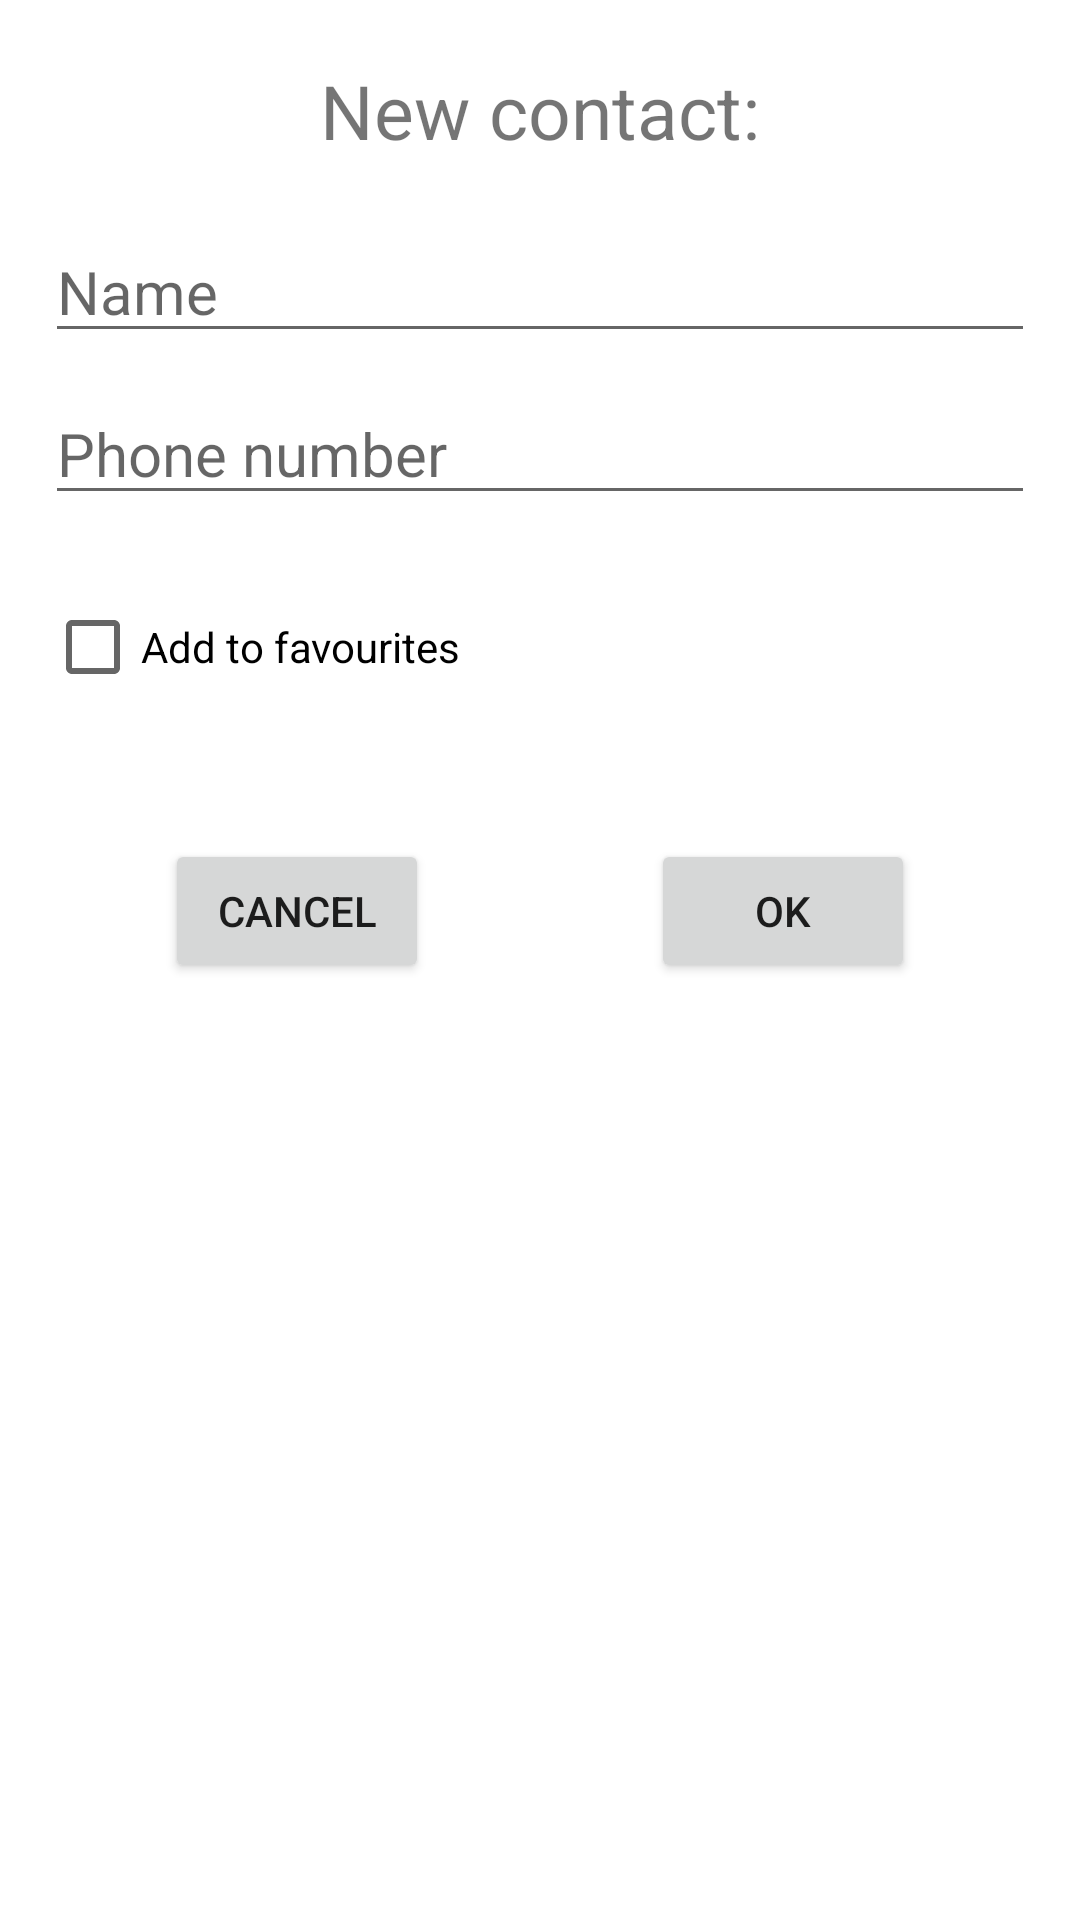

Reconstruct the res/layout file that produces this screen, plus the resources it refers to.
<!-- AndroidManifest.xml: application theme Theme.PracticaAndroidRecyclerView -->
<!-- res/layout/dialog_add_contact.xml -->
<?xml version="1.0" encoding="utf-8"?>
<androidx.constraintlayout.widget.ConstraintLayout
        xmlns:android="http://schemas.android.com/apk/res/android"
        xmlns:app="http://schemas.android.com/apk/res-auto"
        android:layout_width="match_parent"
        android:layout_height="match_parent">

    <TextView
            android:id="@+id/newContactTextView"
            android:text="New contact:"
            android:textSize="25sp"
            android:layout_width="wrap_content"
            android:layout_height="wrap_content"
            app:layout_constraintTop_toTopOf="parent"
            app:layout_constraintStart_toStartOf="parent"
            app:layout_constraintEnd_toEndOf="parent"
            android:layout_marginTop="20dp"/>
    <EditText
            android:id="@+id/ContactNameEditText"
            android:layout_width="0dp"
            android:layout_height="wrap_content"
            android:inputType="textPersonName"
            android:hint="Name"
            android:textSize="20sp"
            android:ems="10"
            app:layout_constraintTop_toBottomOf="@+id/newContactTextView"
            android:layout_marginTop="20dp"
            app:layout_constraintEnd_toEndOf="parent"
            app:layout_constraintStart_toStartOf="parent"
            android:layout_marginStart="15dp"
            android:layout_marginEnd="15dp"/>
    <EditText
            android:id="@+id/PhoneNumberEditText"
            android:layout_width="0dp"
            android:layout_height="wrap_content"
            android:inputType="phone"
            android:hint="Phone number"
            android:textSize="20sp"
            android:ems="10"
            app:layout_constraintTop_toBottomOf="@+id/ContactNameEditText"
            app:layout_constraintEnd_toEndOf="@+id/ContactNameEditText"
            app:layout_constraintStart_toStartOf="@+id/ContactNameEditText"
            android:layout_marginTop="10dp"/>
    <CheckBox
            android:id="@+id/checkBoxFavourites"
            android:text="Add to favourites"
            android:layout_width="0dp"
            android:layout_height="wrap_content"
            app:layout_constraintTop_toBottomOf="@+id/PhoneNumberEditText"
            app:layout_constraintStart_toStartOf="@+id/PhoneNumberEditText"
            android:layout_marginTop="20dp"
            app:layout_constraintEnd_toEndOf="@+id/PhoneNumberEditText"/>
    <Button
            android:id="@+id/buttonCancel"
            android:text="Cancel"
            android:layout_width="wrap_content"
            android:layout_height="wrap_content"
            app:layout_constraintTop_toBottomOf="@+id/checkBoxFavourites"
            app:layout_constraintStart_toStartOf="@+id/checkBoxFavourites"
            android:layout_marginTop="40dp"
            android:layout_marginStart="40dp"/>
    <Button
            android:id="@+id/buttonConfirm"
            android:text="OK"
            android:layout_width="wrap_content"
            android:layout_height="wrap_content"
            app:layout_constraintTop_toBottomOf="@+id/checkBoxFavourites"
            app:layout_constraintEnd_toEndOf="@+id/checkBoxFavourites"
            android:layout_marginTop="40dp"
            android:layout_marginEnd="40dp"/>
</androidx.constraintlayout.widget.ConstraintLayout>
<!-- resources referenced by this layout -->
<resources>
  <style name="Theme.PracticaAndroidRecyclerView" parent="Theme.MaterialComponents.DayNight.DarkActionBar">
          
          <item name="colorPrimary">@color/purple_500</item>
          <item name="colorPrimaryVariant">@color/purple_700</item>
          <item name="colorOnPrimary">@color/white</item>
          
          <item name="colorSecondary">@color/teal_200</item>
          <item name="colorSecondaryVariant">@color/teal_700</item>
          <item name="colorOnSecondary">@color/black</item>
          
          <item name="android:statusBarColor" tools:targetApi="l">?attr/colorPrimaryVariant</item>
          
      </style>
  <!-- not gathered from this repository: default colours our renderer supplied (Android Studio template values) -->
  <color name="purple_500">#FF6200EE</color>
  <color name="purple_700">#FF3700B3</color>
  <color name="teal_200">#FF03DAC5</color>
  <color name="teal_700">#FF018786</color>
  <color name="black">#FF000000</color>
  <color name="white">#FFFFFFFF</color>
</resources>
